The GitHub repository ericwang10/naruto-hand-signs-identifier contains a labelled image folder "naruto handsign data" with 7 categories: bird hand sign, boar hand sign, dog hand sign, dragon hand sign, hare hand sign, horse hand sign, monkey hand sign. Examples follow, each with its label.

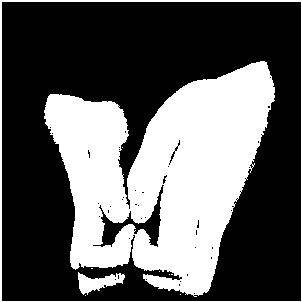
Label: boar hand sign

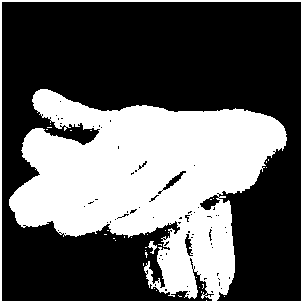
Label: dog hand sign

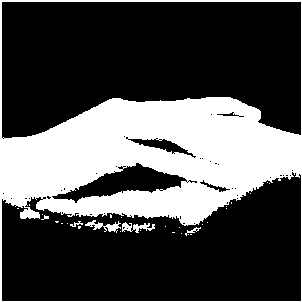
Label: monkey hand sign

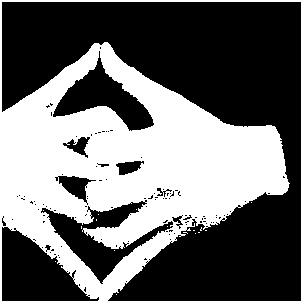
Label: dragon hand sign

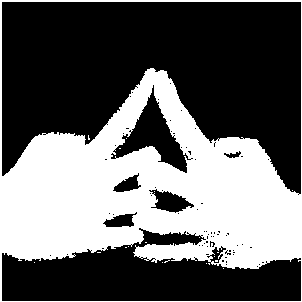
Label: horse hand sign

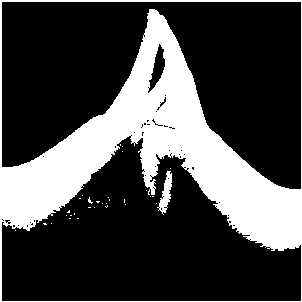
Label: bird hand sign
